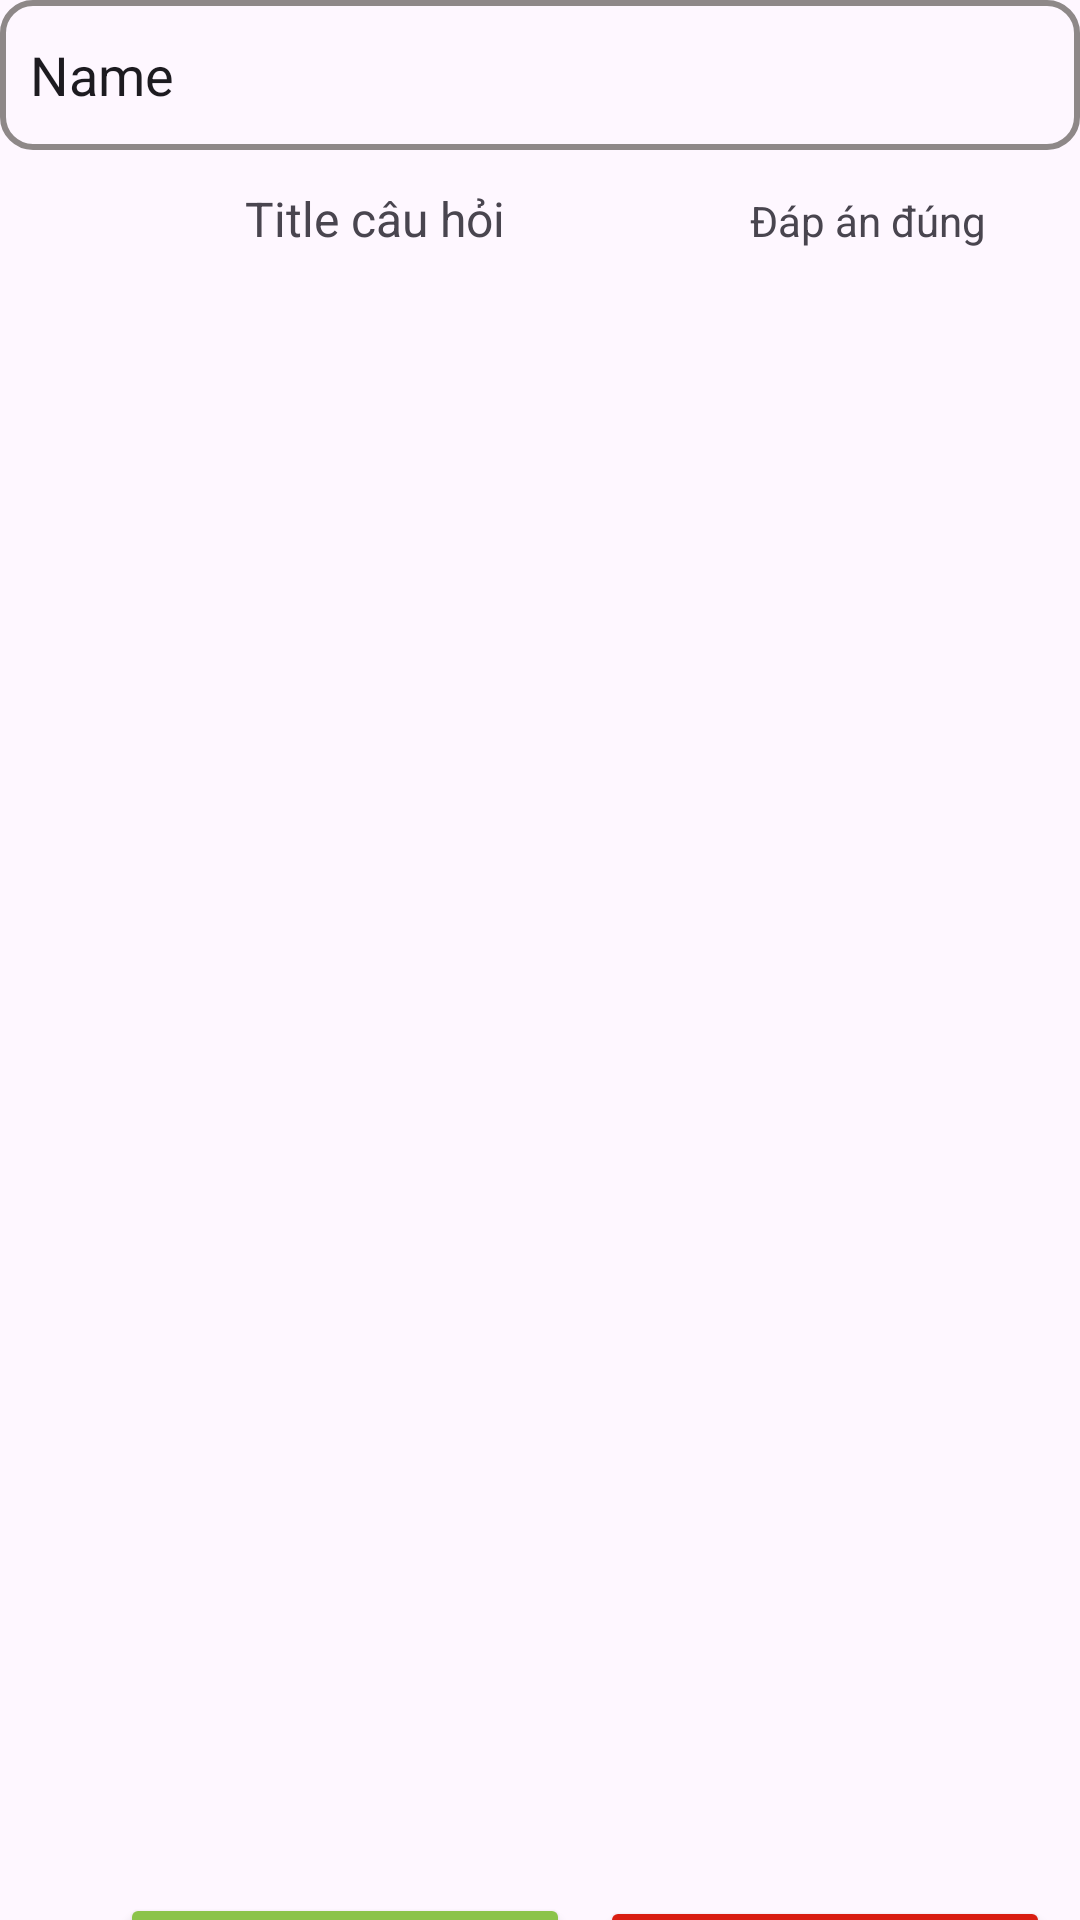

Produce the Android XML layout that renders to this screen, including the resource entries it uses.
<!-- AndroidManifest.xml: application theme Theme.Btl_ptud_android -->
<!-- res/layout/activity_question.xml -->
<?xml version="1.0" encoding="utf-8"?>
<LinearLayout xmlns:android="http://schemas.android.com/apk/res/android"
    xmlns:app="http://schemas.android.com/apk/res-auto"
    xmlns:tools="http://schemas.android.com/tools"
    android:id="@+id/numberListContainer"
    android:layout_width="match_parent"
    android:layout_height="match_parent"
    android:orientation="vertical"
    android:layout_margin="10dp"
    tools:context=".activities.QuestionActivity">

    <EditText
        android:padding="10dp"
        android:background="@drawable/custom_edt"
        android:id="@+id/editTextText"
        android:layout_width="match_parent"
        android:layout_height="50dp"
        android:ems="10"
        android:inputType="text"
        android:text="Name" />

    <LinearLayout
        android:layout_marginTop="5dp"
        android:layout_width="match_parent"
        android:layout_height="36dp"
        android:orientation="horizontal">

        <TextView
            android:layout_width="250dp"
            android:layout_height="match_parent"
            android:text="Title câu hỏi"
            android:textSize="16sp"
            android:gravity="center"/>

        <TextView
            android:layout_width="wrap_content"
            android:layout_height="36dp"
            android:text="Đáp án đúng"
            android:textSize="14sp"
            android:gravity="center" />
    </LinearLayout>
    <ListView
        android:layout_marginTop="10dp"
        android:id="@+id/listViewQuestions"
        android:layout_width="match_parent"
        android:layout_height="520dp" />

    <LinearLayout
        android:layout_marginTop="10dp"
        android:layout_width="match_parent"
        android:layout_height="50dp"
        android:orientation="horizontal">

        <Button
            android:backgroundTint="#8BC34A"
            android:id="@+id/button2"
            android:layout_width="150dp"
            android:layout_height="wrap_content"
            android:layout_marginLeft="40dp"
            android:layout_marginRight="5dp"
            android:text="Cập nhật" />

        <Button
            android:layout_marginLeft="5dp"
            android:backgroundTint="#D91D11"
            android:id="@+id/button"
            android:layout_width="150dp"
            android:layout_height="wrap_content"
            android:layout_gravity="center"
            android:text="Xóa" />

    </LinearLayout>

</LinearLayout>
<!-- resources referenced by this layout -->
<resources>
  <!-- drawable custom_edt (drawable) -->
  <?xml version="1.0" encoding="utf-8"?>
  <shape
      xmlns:android="http://schemas.android.com/apk/res/android">
  
      <stroke
          android:width="2dp"
          android:color="#8E8888">
  
      </stroke>
  
  
  
      <corners android:radius="10dp"/>
  </shape>
  <style name="Theme.Btl_ptud_android" parent="Base.Theme.Btl_ptud_android" />
  <style name="Base.Theme.Btl_ptud_android" parent="Theme.Material3.DayNight.NoActionBar">
          
          
      </style>
</resources>
